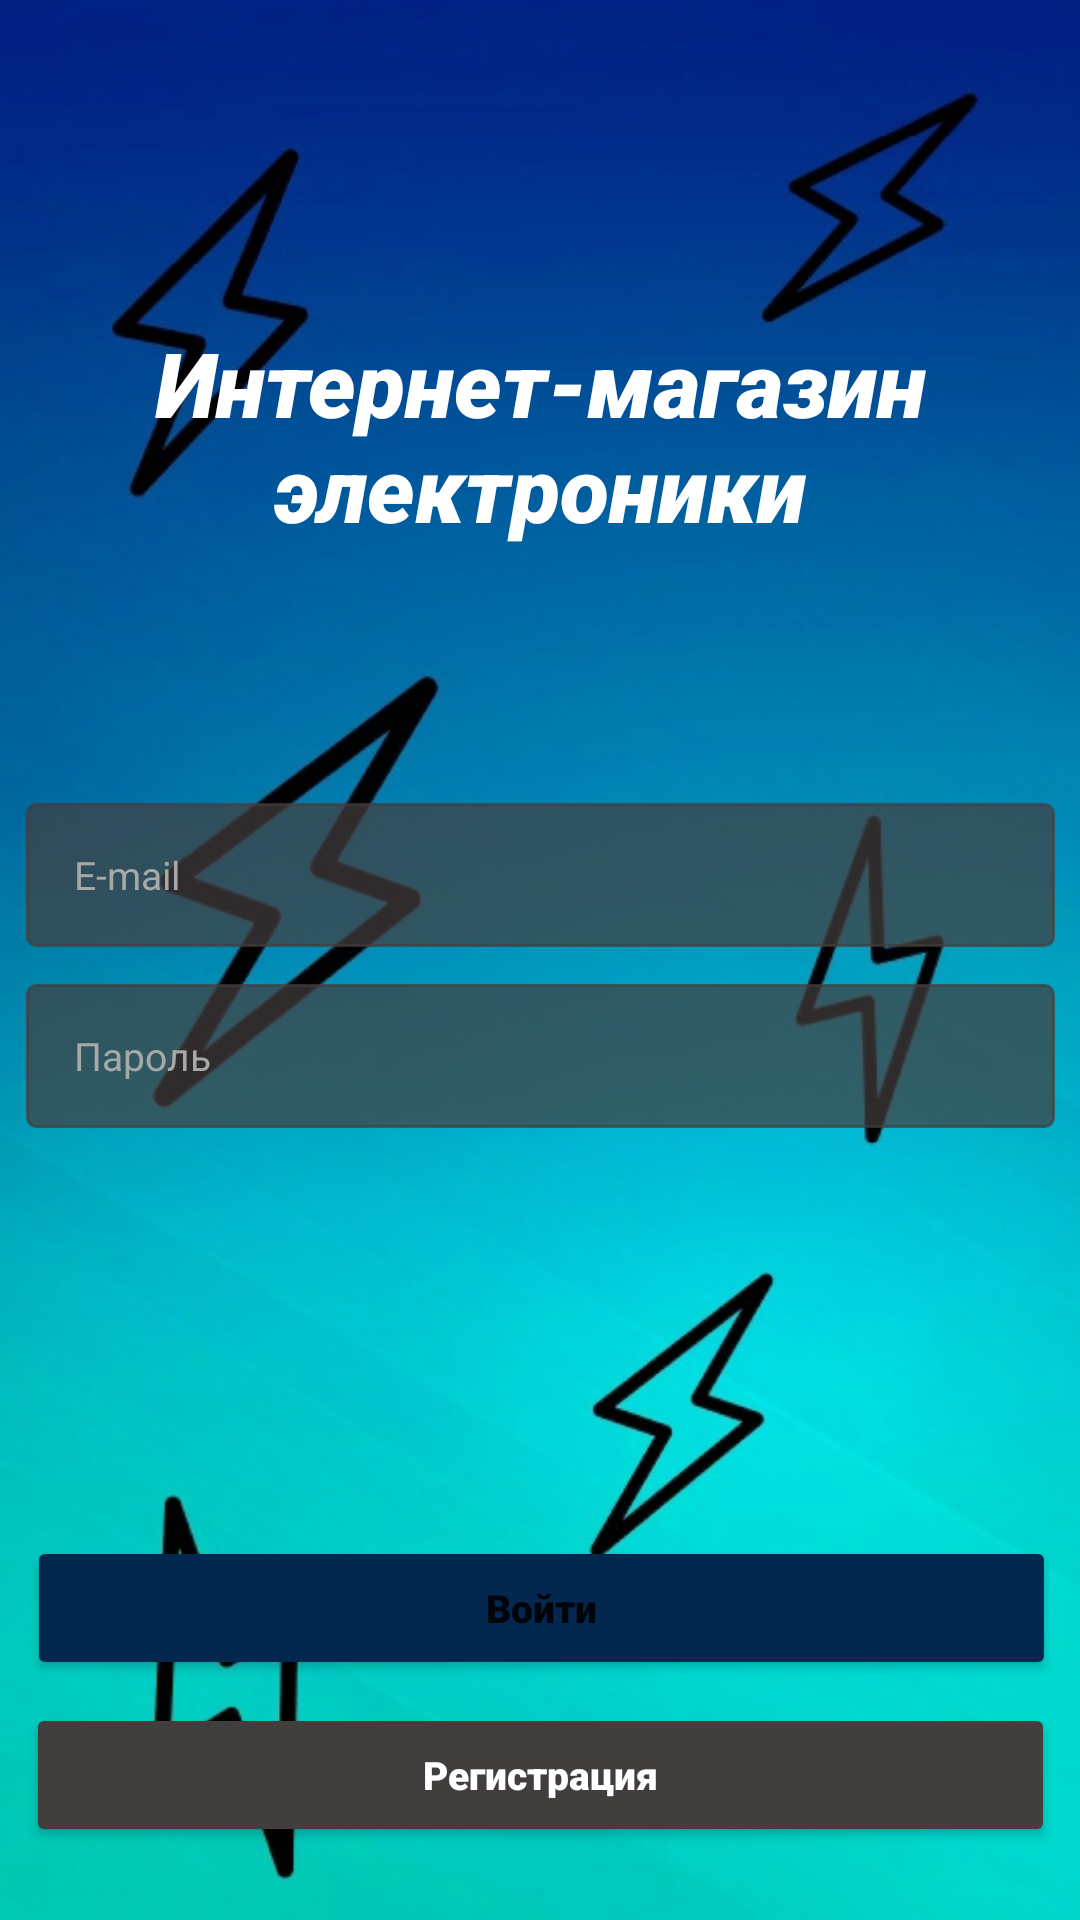

Reconstruct the res/layout file that produces this screen, plus the resources it refers to.
<!-- AndroidManifest.xml: application theme Theme.Zhuk -->
<!-- res/layout/activity_login.xml -->
<?xml version="1.0" encoding="utf-8"?>
<androidx.constraintlayout.widget.ConstraintLayout xmlns:android="http://schemas.android.com/apk/res/android"
    xmlns:app="http://schemas.android.com/apk/res-auto"
    xmlns:tools="http://schemas.android.com/tools"
    android:id="@+id/buttonlog"
    android:layout_width="match_parent"
    android:layout_height="match_parent"
    android:background="@drawable/foon"
    tools:context=".LoginActivity">

    <Button
        android:id="@+id/bSignOut"
        android:layout_width="180dp"
        android:layout_height="50dp"
        android:layout_marginTop="80dp"
        android:backgroundTint="@color/blue"
        android:onClick="signout"
        android:text="Выйти из системы"
        android:textAllCaps="false"
        android:visibility="gone"
        app:layout_constraintBottom_toBottomOf="parent"
        app:layout_constraintEnd_toEndOf="parent"
        app:layout_constraintHorizontal_bias="0.498"
        app:layout_constraintStart_toStartOf="parent"
        app:layout_constraintTop_toBottomOf="@+id/tvUsername"
        app:layout_constraintVertical_bias="0.202" />

    <Button
        android:id="@+id/bSignUp"
        android:layout_width="343dp"
        android:layout_height="48dp"
        android:layout_marginTop="222dp"
        android:backgroundTint="#433E3E"
        android:fontFamily="sans-serif-black"
        android:insetLeft="0dp"
        android:insetTop="0dp"
        android:insetRight="0dp"
        android:insetBottom="0dp"
        android:onClick="signup"
        android:text="Регистрация"
        android:textAllCaps="false"
        android:textColor="@color/white"
        android:textSize="13dp"
        app:layout_constraintBottom_toBottomOf="parent"
        app:layout_constraintEnd_toEndOf="parent"
        app:layout_constraintStart_toStartOf="parent"
        app:layout_constraintTop_toTopOf="parent"
        app:layout_constraintVertical_bias="0.934"
        app:strokeColor="@color/black"
        app:strokeWidth="1dp" />

    <Button
        android:id="@+id/bSignIn"
        android:layout_width="343dp"
        android:layout_height="48dp"
        android:layout_marginTop="161dp"
        android:backgroundTint="#042750"
        android:fontFamily="sans-serif-black"
        android:insetTop="0dp"
        android:insetBottom="0dp"
        android:onClick="signin"
        android:text="Войти"
        android:textAllCaps="false"
        android:textSize="13dp"
        app:layout_constraintBottom_toBottomOf="parent"
        app:layout_constraintEnd_toEndOf="parent"
        app:layout_constraintHorizontal_bias="0.529"
        app:layout_constraintStart_toStartOf="parent"
        app:layout_constraintTop_toTopOf="parent"
        app:layout_constraintVertical_bias="0.814" />

    <EditText
        android:id="@+id/ed_email"
        android:layout_width="343dp"
        android:layout_height="48dp"
        android:layout_marginStart="17dp"
        android:layout_marginEnd="17dp"
        android:background="@drawable/border"
        android:backgroundTint="#B3433E3E"
        android:gravity="center_vertical"
        android:hint="E-mail"
        android:paddingLeft="16dp"
        android:textColor="#A8A8A8"
        android:textColorHint="#A8A8A8"
        android:textSize="13dp"
        app:layout_constraintBottom_toBottomOf="parent"
        app:layout_constraintEnd_toEndOf="parent"
        app:layout_constraintStart_toStartOf="parent"
        app:layout_constraintTop_toTopOf="parent"
        app:layout_constraintVertical_bias="0.452" />

    <EditText
        android:id="@+id/ed_pass"
        android:layout_width="343dp"
        android:layout_height="48dp"
        android:background="@drawable/border"
        android:backgroundTint="#B3433E3E"
        android:gravity="center_vertical"
        android:hint="Пароль"
        android:paddingLeft="16dp"
        android:textColor="@color/gray"
        android:textColorHint="@color/gray"
        android:textSize="13dp"
        app:layout_constraintBottom_toBottomOf="parent"
        app:layout_constraintEnd_toEndOf="parent"
        app:layout_constraintStart_toStartOf="parent"
        app:layout_constraintTop_toTopOf="parent"
        app:layout_constraintVertical_bias="0.554" />

    <TextView
        android:id="@+id/tvUsername"
        android:layout_width="wrap_content"
        android:layout_height="wrap_content"
        android:text="TextView"
        android:textColor="#FFFFFF"
        android:textStyle="bold"
        android:visibility="gone"
        app:layout_constraintBottom_toBottomOf="parent"
        app:layout_constraintEnd_toEndOf="parent"
        app:layout_constraintHorizontal_bias="0.498"
        app:layout_constraintStart_toStartOf="parent"
        app:layout_constraintTop_toTopOf="parent"
        app:layout_constraintVertical_bias="0.335" />

    <Button
        android:id="@+id/bStart"
        android:layout_width="180dp"
        android:layout_height="50dp"
        android:layout_marginTop="80dp"
        android:backgroundTint="@color/blue"
        android:onClick="butstart"
        android:text="Войти в систему"
        android:textAllCaps="false"
        android:visibility="gone"
        app:layout_constraintBottom_toBottomOf="parent"
        app:layout_constraintEnd_toEndOf="parent"
        app:layout_constraintHorizontal_bias="0.498"
        app:layout_constraintStart_toStartOf="parent"
        app:layout_constraintTop_toBottomOf="@+id/tvUsername"
        app:layout_constraintVertical_bias="0.0" />

    <TextView
        android:id="@+id/textView7"
        android:layout_width="279dp"
        android:layout_height="104dp"
        android:fontFamily="sans-serif-black"
        android:text="Интернет-магазин электроники"
        android:textAlignment="center"
        android:textColor="#FFFFFF"
        android:textSize="30sp"
        android:textStyle="italic"
        app:layout_constraintBottom_toBottomOf="parent"
        app:layout_constraintEnd_toEndOf="parent"
        app:layout_constraintStart_toStartOf="parent"
        app:layout_constraintTop_toTopOf="parent"
        app:layout_constraintVertical_bias="0.2" />

</androidx.constraintlayout.widget.ConstraintLayout>
<!-- resources referenced by this layout -->
<resources>
  <color name="black">#FF000000</color>
  <color name="blue">#042750</color>
  <color name="gray">#A8A8A8</color>
  <color name="white">#FFFFFFFF</color>
  <!-- drawable border (drawable) -->
  <?xml version="1.0" encoding="utf-8"?>
  <shape xmlns:android="http://schemas.android.com/apk/res/android"
      android:shape="rectangle">
      <solid android:color="@color/black"></solid>
      <stroke android:width="1dp" android:color="@color/gray"></stroke>
      <corners android:radius="3dp"></corners>
  </shape>
  <!-- drawable foon: jpg bitmap (drawable, 84773 bytes) -->
  <style name="Theme.Zhuk" parent="Theme.MaterialComponents.DayNight.NoActionBar">
          
          <item name="colorPrimary">@color/purple_500</item>
          <item name="colorPrimaryVariant">@color/purple_700</item>
          <item name="colorOnPrimary">@color/white</item>
          
          <item name="colorSecondary">@color/teal_200</item>
          <item name="colorSecondaryVariant">@color/teal_700</item>
          <item name="colorOnSecondary">@color/black</item>
          
          <item name="android:statusBarColor">?attr/colorPrimaryVariant</item>
          
      </style>
  <color name="purple_500">#FF6200EE</color>
  <color name="purple_700">#FF3700B3</color>
  <color name="teal_200">#FF03DAC5</color>
  <color name="teal_700">#FF018786</color>
</resources>
